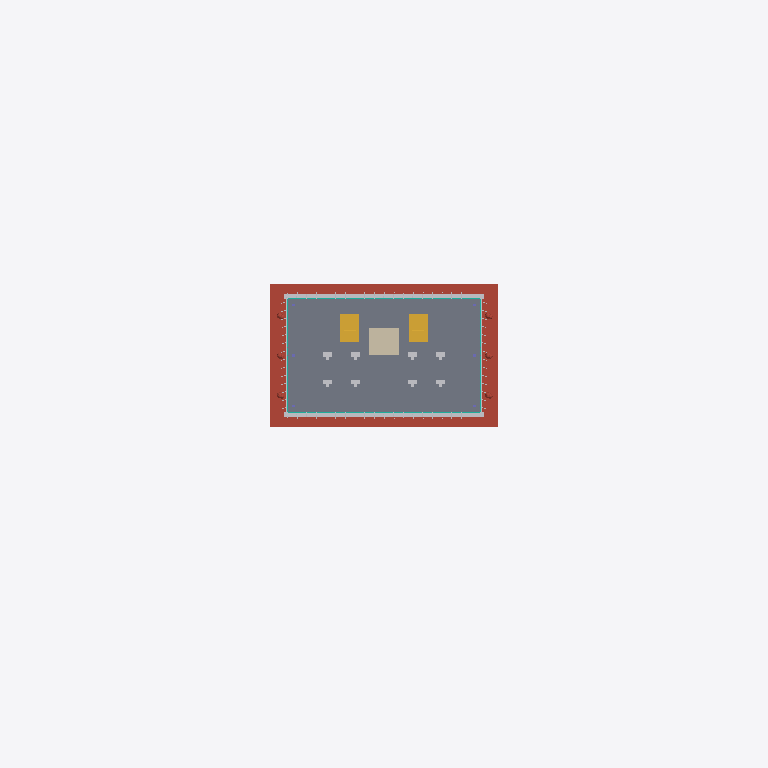
Plan cut of the same IFC building model at storey 'Level 04' (level 13.30 m, cut at 14.70 m), seen from above with north up, elements coloured by IFC class: 5 other elements (light grey), 1 slab (grey), 1 roof (red-brown), 1 stair (yellow), 1 wall (beige), 1 curtain wall (teal), 1 column (violet). Cut surfaces are drawn darker.
Extent 125.0 m × 68.0 m × 59.5 m (x, y, z). Storeys (14): Level 01 at 0.00 m; Level 02 at 5.00 m; Level 03 at 9.50 m; Level 04 at 13.30 m; Level 05 at 17.10 m; Level 06 at 20.90 m; Level 07 at 24.70 m; Level 08 at 28.50 m; Level 09 at 32.30 m; Level 10 at 36.10 m; Level 11 at 39.90 m; Level 12 at 43.70 m; Level 13 at 47.50 m; Level 14 at 51.30 m. Elements (133): 31 IfcBuildingElementProxy, 14 IfcColumn, 14 IfcCurtainWall, 14 IfcFurniture, 14 IfcSlab, 14 IfcStair, 14 IfcWall, 12 IfcShadingDevice, 6 IfcRoof.

HEADER;
FILE_DESCRIPTION(('ViewDefinition[DesignTransferView]'),'2;1');
FILE_NAME('solstice-14-office.ifc','2026-09-05T13:26:05+00:00',(''),(''),'IfcOpenShell 0.8.3','IfcOpenShell 0.8.3','Nobody');
FILE_SCHEMA(('IFC4'));
ENDSEC;
DATA;
#1=IFCPROJECT('11eMeLUO55hPXYMpWPx7OH',$,'SOLSTICE 14','Modern tropical office concept — 14 storeys / 10,000 m²',$,$,$,(#10),#5);
#12=IFCSITE('1PPT4$_C94iunsauMGl4LP',$,'Concept Site','Hypothetical 68 × 58 m design site; Bangkok climate assumption only, not surveyed geolocation',$,#20,$,$,$,$,$,$,$,$);
#13=IFCBUILDING('3WSpKvgLDF59NyKaiXrzSx',$,'SOLSTICE 14 Office','Concept design only; not for construction, permitting or procurement',$,#25,$,$,$,$,$,$);
#35=IFCBUILDINGSTOREY('0qNc8HlVL4BOwbze78WtD4',$,'Level 01','Lobby · café · arrival',$,#41,$,$,$,0.0);
#64=IFCBUILDINGSTOREY('3$_EKipbL1eBYgr36DFzGK',$,'Level 02','Conference · co-working',$,#69,$,$,$,5.0);
#92=IFCBUILDINGSTOREY('3rQCmKPIHEUvapEtq8Iad9',$,'Level 03','Flexible office',$,#97,$,$,$,9.5);
#120=IFCBUILDINGSTOREY('26wyUhAh59lAUewE$RPs7E',$,'Level 04','Flexible office',$,#125,$,$,$,13.3);
#148=IFCBUILDINGSTOREY('3xzSjqvIr3BeUKkNZCte3V',$,'Level 05','Office · sky garden',$,#153,$,$,$,17.1);
#176=IFCBUILDINGSTOREY('00AdBaE6b3TQRCyDSDLa8V',$,'Level 06','Flexible office',$,#181,$,$,$,20.9);
#204=IFCBUILDINGSTOREY('13wAdIONv9hR1GGtKzoTQV',$,'Level 07','Flexible office',$,#209,$,$,$,24.7);
#232=IFCBUILDINGSTOREY('3I2KijtyP0e8WNT8ETYaxM',$,'Level 08','Flexible office',$,#237,$,$,$,28.5);
#260=IFCBUILDINGSTOREY('340BZl_2P1YBJcZ_8z0PW3',$,'Level 09','Flexible office',$,#265,$,$,$,32.3);
#288=IFCBUILDINGSTOREY('0za2GNCADD99YM7earSwYJ',$,'Level 10','Office · sky garden',$,#293,$,$,$,36.1);
#316=IFCBUILDINGSTOREY('0ObR_myi94$uR2IRpRCThO',$,'Level 11','Flexible office',$,#321,$,$,$,39.9);
#344=IFCBUILDINGSTOREY('1JZGZWZwD8qAXXTp9YSy0S',$,'Level 12','Flexible office',$,#349,$,$,$,43.7);
#372=IFCBUILDINGSTOREY('1vQixw3MvBnOFknhDPyJl2',$,'Level 13','Executive · meeting suites',$,#377,$,$,$,47.5);
#400=IFCBUILDINGSTOREY('3tTzLS0CbCuAjQNYpGvfMA',$,'Level 14','Executive · meeting suites',$,#405,$,$,$,51.3);
#10801=IFCSLAB('2GQKoatuXAx9HzpBh9xJJ1',$,'L04 Floor slab','Concept design only; not for construction, permitting or procurement',$,#10816,#10811,$,.FLOOR.);
#8352=IFCROOF('0_cluzcczEbfrkL4qgUW4C',$,'L03 Roof and canopy','Concept design only; not for construction, permitting or procurement',$,#9105,#9100,$,$);
#7602=IFCSHADINGDEVICE('3nV_iD0lfEHgaLKR6KCy7_',$,'L03 External shading','Concept design only; not for construction, permitting or procurement',$,#7791,#7786,$,$);
#11353=IFCSTAIR('2DiVFDyIXAaAaya5cYiJjz',$,'L04 Stairs','Concept design only; not for construction, permitting or procurement',$,#11494,#11489,$,$);
#9673=IFCWALL('3ZZoIANFb90QpZqzCf9oB2',$,'L04 Core walls / lift bank','Concept design only; not for construction, permitting or procurement',$,#9688,#9683,$,$);
#11311=IFCBUILDINGELEMENTPROXY('37eX8re4n6_PRC6cWk6wE7',$,'L04 Primary building fabric','Concept design only; not for construction, permitting or procurement','Primary building fabric',#11344,#11339,$,$);
#9697=IFCCURTAINWALL('3YAAyKOefEeOT1uUji7YQC',$,'L04 Curtain wall','Concept design only; not for construction, permitting or procurement',$,#10594,#10589,$,$);
#10825=IFCFURNITURE('0qh95CN1z9YBmZ4mxkO1lG',$,'L04 Indicative furniture','Concept design only; not for construction, permitting or procurement',$,#11038,#11033,$,$);
#11047=IFCBUILDINGELEMENTPROXY('1tAFd0K051RvDiK4e3Otfj',$,'L04 Photovoltaic array','Concept design only; not for construction, permitting or procurement','Photovoltaic array',#11296,#11291,$,$);
#10603=IFCSHADINGDEVICE('2UU9FmVcrFtuYHX_2$dy6E',$,'L04 External shading','Concept design only; not for construction, permitting or procurement',$,#10792,#10787,$,$);
#9618=IFCCOLUMN('1AbU1I9if7keUuTMYB_uWR',$,'L04 Columns','Concept design only; not for construction, permitting or procurement',$,#9664,#9658,$,$);
ENDSEC;
